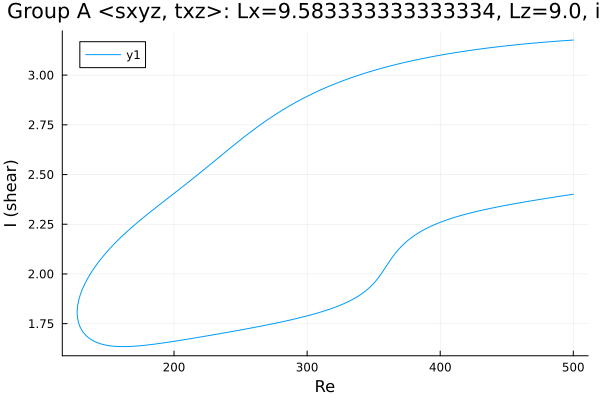

Data behind this chart, as committed beside it:
Re, shear
500.0, 3.176
499.9, 3.176
498.5, 3.176
497, 3.175
495.6, 3.174
494.2, 3.174
492.8, 3.173
491.4, 3.172
490, 3.172
488.6, 3.171
487.1, 3.17
485.7, 3.17
484.3, 3.169
482.9, 3.168
481.5, 3.167
480.1, 3.167
478.7, 3.166
477.2, 3.165
475.8, 3.164
474.4, 3.164
473, 3.163
471.6, 3.162
470.2, 3.161
469.7, 3.161
468.3, 3.16
466.8, 3.159
465.4, 3.158
464, 3.157
462.6, 3.156
461.2, 3.155
459.8, 3.154
458.4, 3.154
456.9, 3.153
455.5, 3.152
454.1, 3.151
452.7, 3.15
451.3, 3.149
449.9, 3.148
448.5, 3.146
447, 3.145
445.6, 3.144
444.2, 3.143
442.8, 3.142
441.4, 3.141
440, 3.14
438.6, 3.139
437.1, 3.138
435.7, 3.136
434.3, 3.135
432.9, 3.134
431.5, 3.133
430.1, 3.131
428.7, 3.13
427.2, 3.129
425.8, 3.128
424.4, 3.126
423, 3.125
421.6, 3.124
420.2, 3.122
418.8, 3.121
... 539 more rows
